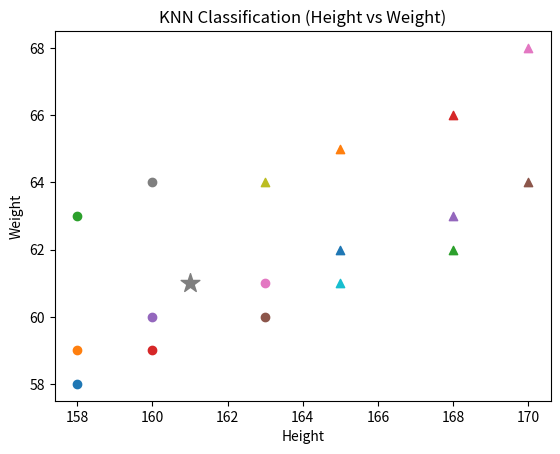

Reproduce this figure in Python.
import math
import matplotlib.pyplot as plt
from collections import Counter

height = [158,158,158,160,160,163,163,160,163,165,165,165,168,168,168,170,170]
weight = [58,59,63,59,60,60,61,64,64,61,62,65,62,66,63,64,68]
tshirt = ["M","M","M","M","M","M","M","M","L","L","L","L","L","L","L","L","L"]

test_height = 161
test_weight = 61

data = list(zip(height, weight, tshirt))

distances = []
for h, w, size in data:
    d = math.sqrt((h - test_height)**2 + (w - test_weight)**2)
    distances.append((d, size))

distances.sort(key=lambda x: x[0])

k_values = [1, 3, 5, 7, 9, 11, 13, 15]

print("Predictions:")
for k in k_values:
    labels = [label for _, label in distances[:k]]
    prediction = Counter(labels).most_common(1)[0][0]
    print(f"k = {k} -> {prediction}")

for i in range(len(height)):
    if tshirt[i] == "M":
        plt.scatter(height[i], weight[i], marker='o')
    elif tshirt[i] == "ML":
        plt.scatter(height[i], weight[i], marker='s')
    else:
        plt.scatter(height[i], weight[i], marker='^')

plt.scatter(test_height, test_weight, marker='*', s=200)

plt.xlabel("Height")
plt.ylabel("Weight")
plt.title("KNN Classification (Height vs Weight)")
plt.show()
